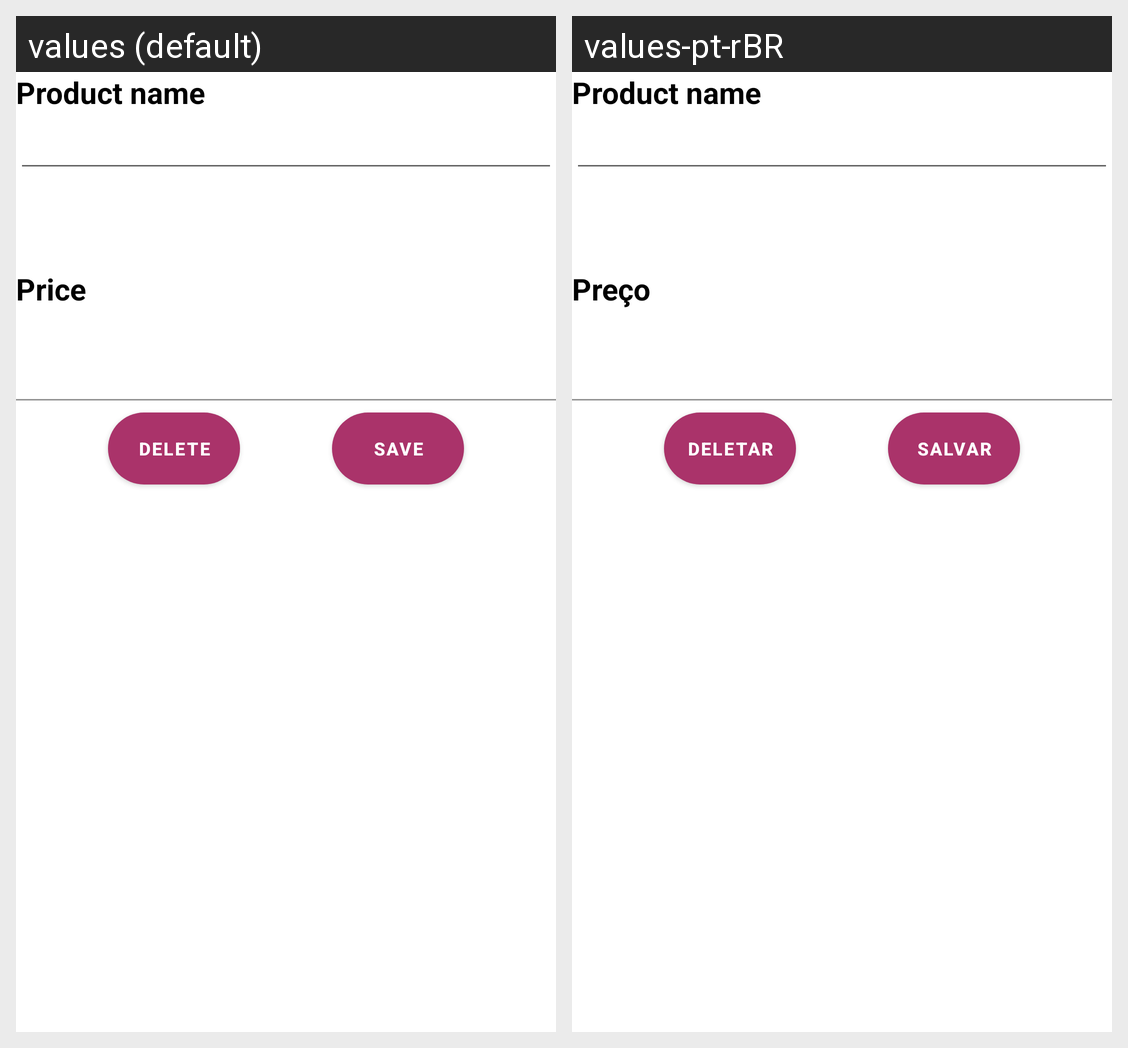

Strings drawn on this Android screen and how each of the app's shown locales translates them:
Android screen res/layout/fragment_bottom_sheet_product_registration.xml rendered under 2 locales, left to right: values (default), values-pt-rBR. Device: Nexus 5 (rendered at 1080×1920; each locale shown at half size, 540×960, under a caption strip naming it); theme Theme.VntSchool_Exercise_Screen.
Strings drawn on this screen, with the default value and each locale's value (text and hints the layout hard-codes, and strings that could not be matched under every locale, appear in the picture but are not listed):

fragment_bottom_sheet_price
  values: Price
  values-pt-rBR: Preço

fragment_bottom_sheet_save
  values: Save
  values-pt-rBR: Salvar

fragment_bottom_sheet_delete
  values: delete
  values-pt-rBR: Deletar
